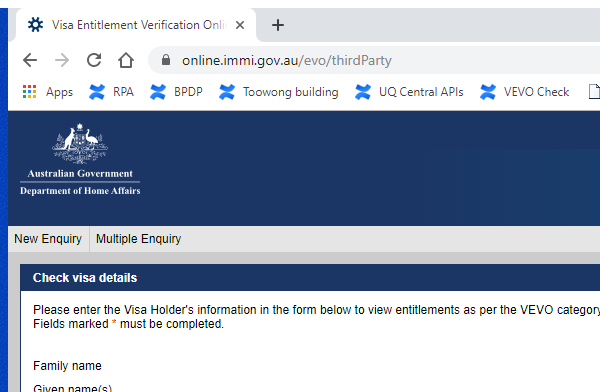
Task: This project covers RPA for Vevo Check under International Admissions Assessment (IAA) 
Workflow: PerformNewEnquiry

Step 1: Attach Browser 'ImmiAccount Page' in window 'Visa Entitlement Verification Online*' (chrome.exe)
